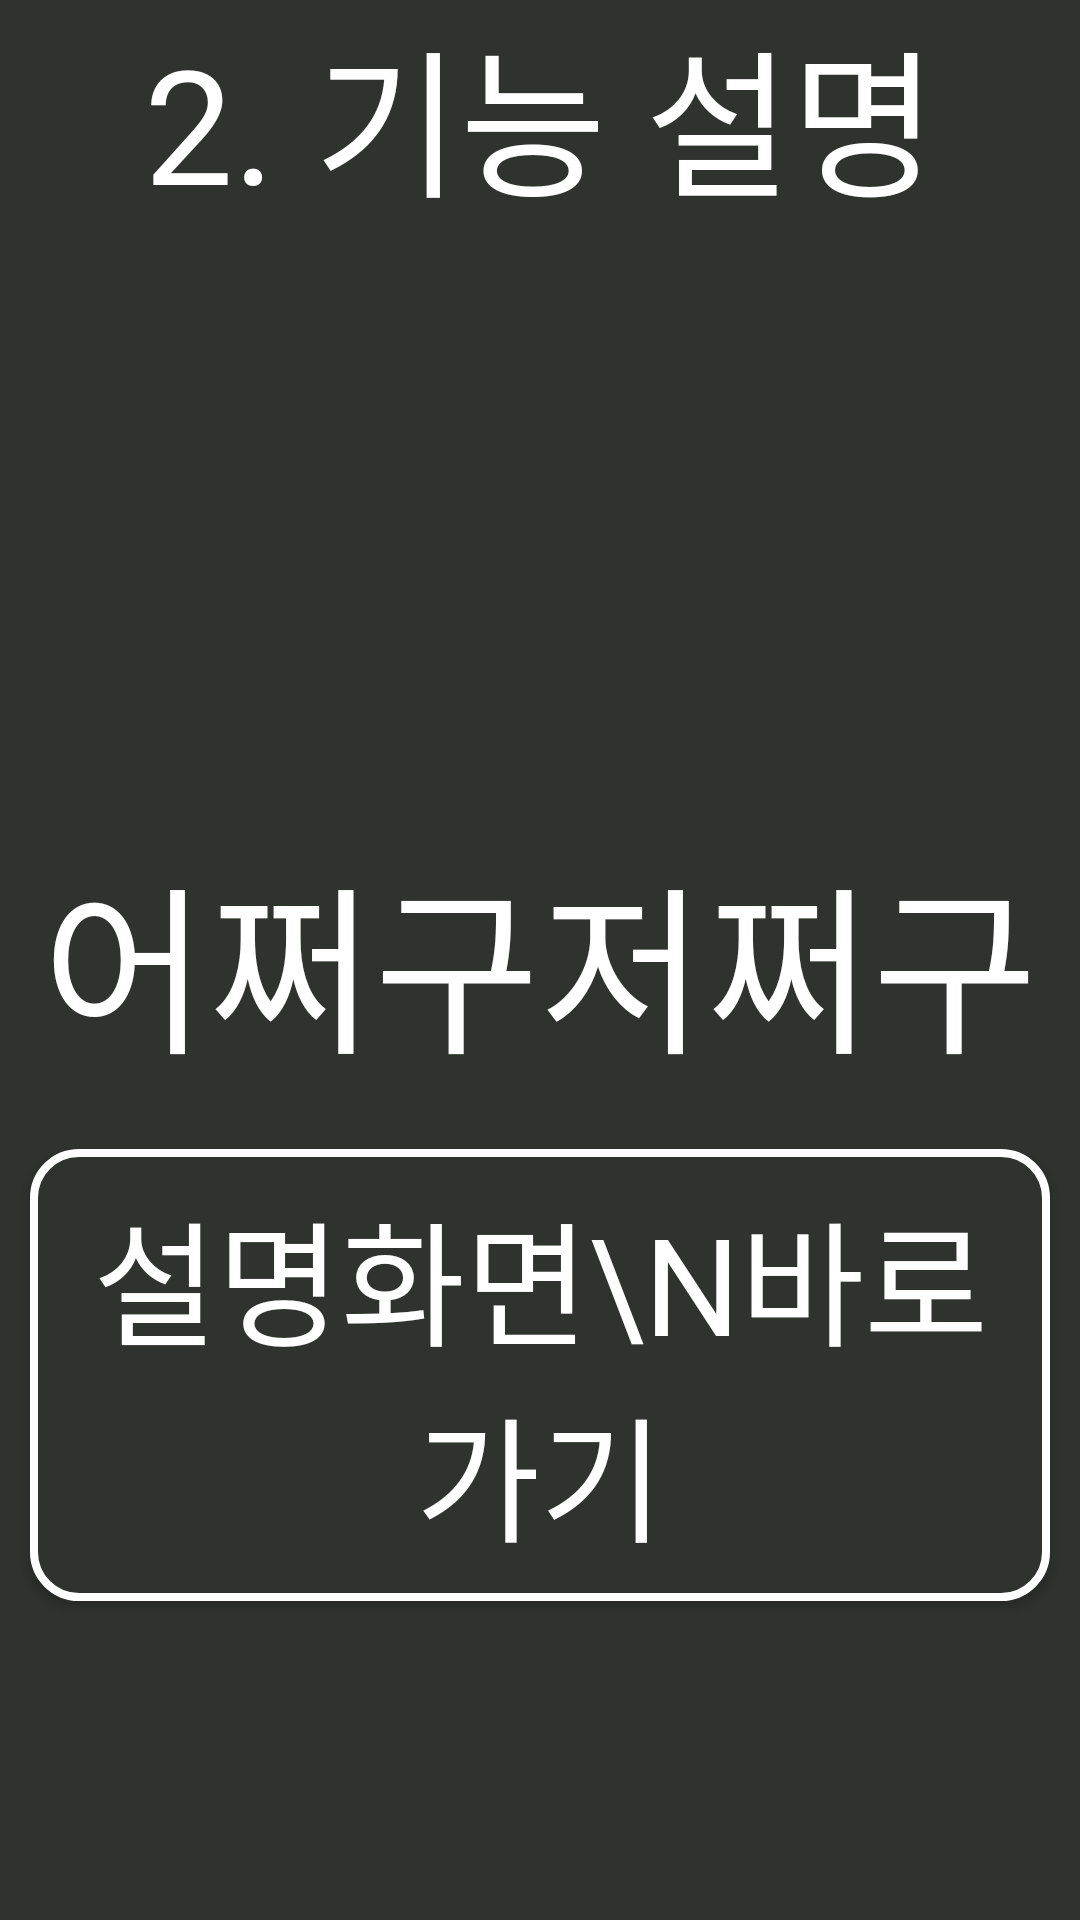

Here is an Android app screen rendered from its layout file. Give the layout XML and the strings, colors and styles it references.
<!-- AndroidManifest.xml: application theme Theme.Follow_Stick_52 -->
<!-- res/layout/activity_function_fpage.xml -->
<?xml version="1.0" encoding="utf-8"?>
<android.support.constraint.ConstraintLayout xmlns:android="http://schemas.android.com/apk/res/android"
    xmlns:app="http://schemas.android.com/apk/res-auto"
    xmlns:tools="http://schemas.android.com/tools"
    android:layout_width="match_parent"
    android:layout_height="match_parent"
    android:background="#2E332E"
    tools:ignore="MissingConstraints"
    tools:context=".functionFPage">

    // 2. 기능 설명
    <TextView
        android:id="@+id/graphic"
        android:layout_width="wrap_content"
        android:layout_height="wrap_content"

        android:text="2. 기능 설명"
        android:textSize="53dp"

        android:textColor="@color/white"

        app:layout_constraintLeft_toLeftOf="parent"
        app:layout_constraintRight_toRightOf="parent"
        app:layout_constraintVertical_bias="0"/>

    // 기능 설명 텍스트
    <TextView
        android:id="@+id/story"
        android:layout_width="wrap_content"
        android:layout_height="wrap_content"

        android:text="어쩌구저쩌구"
        android:textSize="60dp"

        android:textColor="@color/white"

        app:layout_constraintLeft_toLeftOf="parent"
        app:layout_constraintRight_toRightOf="parent"
        app:layout_constraintTop_toTopOf="@+id/graphic"
        app:layout_constraintBottom_toBottomOf="parent"/>

    // 설명화면 바로가기 버튼
    <Button
        android:id="@+id/guidePagebtn"
        android:layout_width="match_parent"
        android:layout_height="wrap_content"

        android:text="설명화면\n바로가기"
        android:textSize="45dp"

        android:textColor="@color/white"
        android:background="@drawable/btncss"
        android:layout_margin="10dp"
        android:padding="10dp"

        app:layout_constraintLeft_toLeftOf="parent"
        app:layout_constraintRight_toRightOf="parent"
        app:layout_constraintTop_toTopOf="@+id/story"
        app:layout_constraintBottom_toBottomOf="parent"/>

</android.support.constraint.ConstraintLayout>
<!-- resources referenced by this layout -->
<resources>
  <!-- drawable btncss (drawable) -->
  <?xml version="1.0" encoding="utf-8"?>
  
  <shape xmlns:android="http://schemas.android.com/apk/res/android"
      >
      //버튼 내부 색상
      <solid android:color="#2E332E" />
  
      //테두리 설정 두께, 색상
      <stroke
          android:width="2.5dp"
          android:color="@android:color/white" />
  
      //버튼 둥근 사각형
      <corners
          android:radius="15dp"/>
  
  </shape>
  <style name="Theme.Follow_Stick_52" parent="Theme.AppCompat.Light.DarkActionBar">
          
          <item name="colorPrimary">@color/purple_500</item>
          <item name="colorPrimaryDark">@color/purple_700</item>
          <item name="colorAccent">@color/teal_200</item>
          
          <item name="windowNoTitle">true</item>
          <item name="fontFamily">@font/koddiudongothicextrabold</item>
      </style>
  <!-- not gathered from this repository: default colours our renderer supplied (Android Studio template values) -->
  <color name="purple_500">#FF6200EE</color>
  <color name="purple_700">#FF3700B3</color>
  <color name="teal_200">#FF03DAC5</color>
  <color name="white">#FFFFFFFF</color>
</resources>
